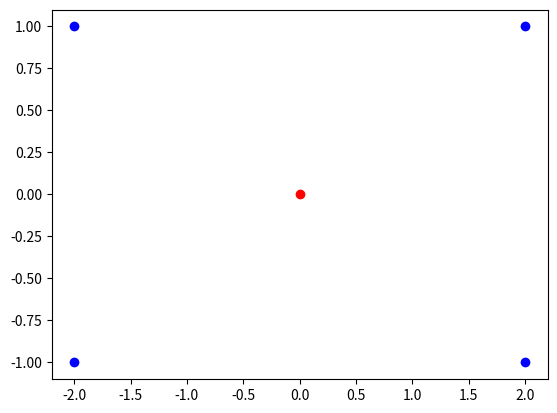

Write the Python code that produced this figure. (Note: this script raises an exception after producing the figure.)
from matplotlib import pyplot as plt
import numpy as np
data = np.matrix('2 1;2 -1;-2 1;-2 -1')
mean = np.mean(data,axis=0)
cov = np.cov(data.T)
values,vectors = np.linalg.eig(cov)
vectors = vectors*values

print(vectors)

# print(data[:,1])
# print(mean[0])

plt.scatter(np.array(data[:,0]),np.array(data[:,1]),c='b')
plt.scatter(mean[0,0],mean[0,1],c='r')
plt.quiver(mean[0,0],mean[0,1],vectors[:,0],vectors[:,1],color=['r','g'])
plt.show()